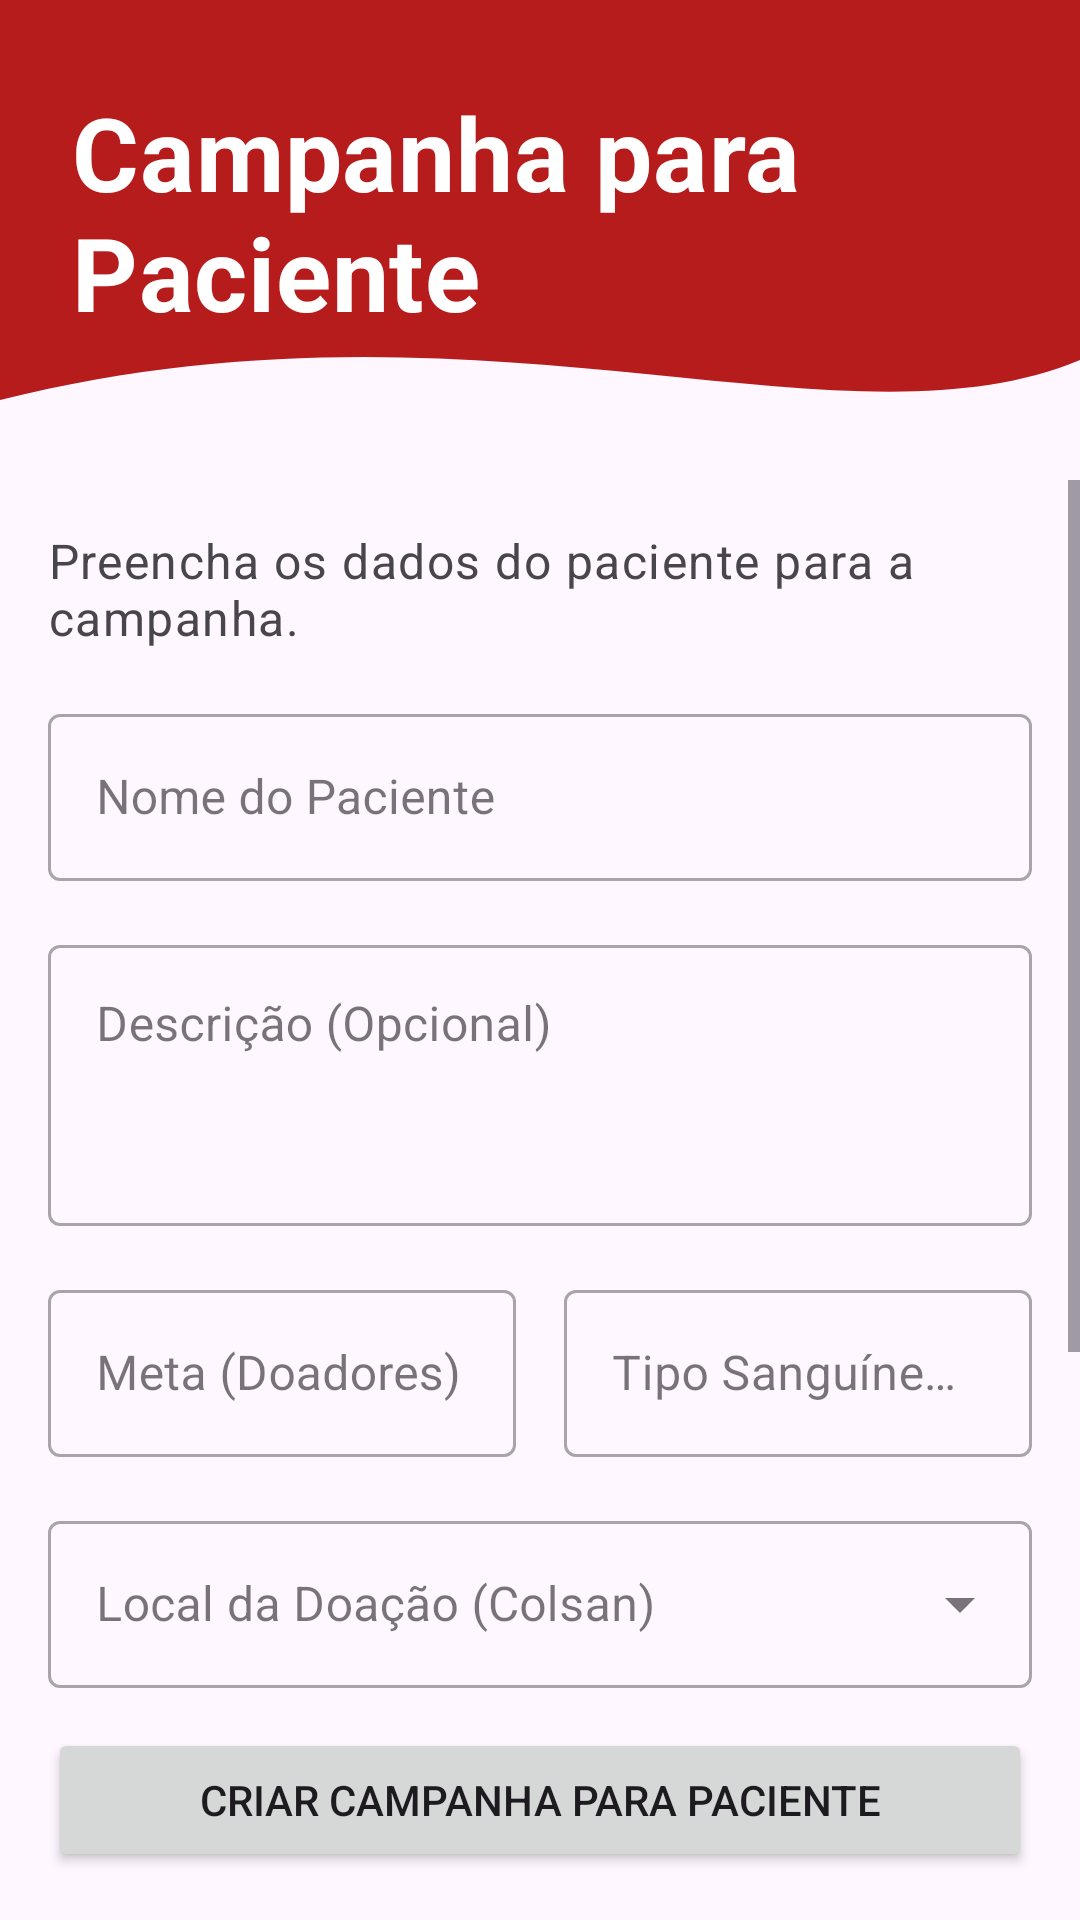

Android layout source for this screen:
<!-- AndroidManifest.xml: application theme Theme.DoandoMais -->
<!-- res/layout/fragment_form_paciente.xml -->
<?xml version="1.0" encoding="utf-8"?>
<androidx.constraintlayout.widget.ConstraintLayout xmlns:android="http://schemas.android.com/apk/res/android"
    xmlns:app="http://schemas.android.com/apk/res-auto"
    xmlns:tools="http://schemas.android.com/tools"
    android:layout_width="match_parent"
    android:layout_height="match_parent"
    android:background="?attr/colorSurface"
    tools:context=".ui.campanha_criar.FormPacienteFragment">

    <ImageView
        android:id="@+id/header_background"
        android:layout_width="match_parent"
        android:layout_height="160dp"
        android:scaleType="fitXY"
        android:src="@drawable/bg_header_wave"
        app:layout_constraintTop_toTopOf="parent"
        app:layout_constraintStart_toStartOf="parent"
        app:layout_constraintEnd_toEndOf="parent" />

    <TextView
        android:id="@+id/tv_form_paciente_header_titulo"
        android:layout_width="0dp"
        android:layout_height="wrap_content"
        android:layout_marginStart="24dp"
        android:layout_marginTop="28dp"
        android:layout_marginEnd="24dp"
        android:text="Campanha para Paciente"
        android:textAppearance="?attr/textAppearanceHeadline4"
        android:textColor="@color/white"
        android:textStyle="bold"
        app:layout_constraintEnd_toEndOf="parent"
        app:layout_constraintHorizontal_bias="0.0"
        app:layout_constraintStart_toStartOf="parent"
        app:layout_constraintTop_toTopOf="parent" />

    <ScrollView
        android:id="@+id/scrollView"
        android:layout_width="0dp"
        android:layout_height="0dp"
        android:clipToPadding="false"
        android:paddingBottom="16dp"

        app:layout_constraintTop_toBottomOf="@id/header_background"
        app:layout_constraintBottom_toTopOf="@id/btn_salvar_paciente"
        app:layout_constraintStart_toStartOf="parent"
        app:layout_constraintEnd_toEndOf="parent">

        <LinearLayout
            android:layout_width="match_parent"
            android:layout_height="wrap_content"
            android:orientation="vertical"
            android:padding="16dp">

            <TextView
                android:layout_width="wrap_content"
                android:layout_height="wrap_content"
                android:text="Preencha os dados do paciente para a campanha."
                android:textAppearance="?attr/textAppearanceBody1"
                android:textColor="?attr/colorOnSurfaceVariant"
                android:layout_marginBottom="16dp"/>

            <com.google.android.material.textfield.TextInputLayout
                android:id="@+id/til_paciente_nome"
                style="@style/Widget.MaterialComponents.TextInputLayout.OutlinedBox"
                android:layout_width="match_parent"
                android:layout_height="wrap_content"
                android:hint="Nome do Paciente">
                <com.google.android.material.textfield.TextInputEditText
                    android:id="@+id/et_paciente_nome"
                    android:layout_width="match_parent"
                    android:layout_height="wrap_content"
                    android:inputType="textPersonName|textCapWords" />
            </com.google.android.material.textfield.TextInputLayout>

            <com.google.android.material.textfield.TextInputLayout
                android:id="@+id/til_paciente_descricao"
                style="@style/Widget.MaterialComponents.TextInputLayout.OutlinedBox"
                android:layout_width="match_parent"
                android:layout_height="wrap_content"
                android:layout_marginTop="16dp"
                android:hint="Descrição (Opcional)">
                <com.google.android.material.textfield.TextInputEditText
                    android:id="@+id/et_paciente_descricao"
                    android:layout_width="match_parent"
                    android:layout_height="wrap_content"
                    android:gravity="top"
                    android:inputType="textMultiLine"
                    android:minLines="3" />
            </com.google.android.material.textfield.TextInputLayout>

            <LinearLayout
                android:layout_width="match_parent"
                android:layout_height="wrap_content"
                android:layout_marginTop="16dp"
                android:orientation="horizontal">
                <com.google.android.material.textfield.TextInputLayout
                    android:id="@+id/til_paciente_meta"
                    style="@style/Widget.MaterialComponents.TextInputLayout.OutlinedBox"
                    android:layout_width="0dp"
                    android:layout_height="wrap_content"
                    android:layout_weight="1"
                    android:layout_marginEnd="8dp"
                    android:hint="Meta (Doadores)">
                    <com.google.android.material.textfield.TextInputEditText
                        android:id="@+id/et_paciente_meta"
                        android:layout_width="match_parent"
                        android:layout_height="wrap_content"
                        android:inputType="number" />
                </com.google.android.material.textfield.TextInputLayout>
                <com.google.android.material.textfield.TextInputLayout
                    android:id="@+id/til_paciente_tipo_sanguineo"
                    style="@style/Widget.MaterialComponents.TextInputLayout.OutlinedBox"
                    android:layout_width="0dp"
                    android:layout_height="wrap_content"
                    android:layout_weight="1"
                    android:layout_marginStart="8dp"
                    android:hint="Tipo Sanguíneo (Ex: A+)">
                    <com.google.android.material.textfield.TextInputEditText
                        android:id="@+id/et_paciente_tipo_sanguineo"
                        android:layout_width="match_parent"
                        android:layout_height="wrap_content"
                        android:inputType="textCapCharacters"
                        android:maxLength="3" />
                </com.google.android.material.textfield.TextInputLayout>
            </LinearLayout>

            <com.google.android.material.textfield.TextInputLayout
                android:id="@+id/til_paciente_local"
                style="@style/Widget.MaterialComponents.TextInputLayout.OutlinedBox.ExposedDropdownMenu"
                android:layout_width="match_parent"
                android:layout_height="wrap_content"
                android:layout_marginTop="16dp"
                android:hint="Local da Doação (Colsan)">
                <AutoCompleteTextView
                    android:id="@+id/spinner_paciente_local"
                    android:layout_width="match_parent"
                    android:layout_height="wrap_content"
                    android:inputType="none"
                    tools:text="Hemonúcleo de Sorocaba" />
            </com.google.android.material.textfield.TextInputLayout>

            <com.google.android.material.textfield.TextInputLayout
                android:id="@+id/til_paciente_endereco"
                style="@style/Widget.MaterialComponents.TextInputLayout.OutlinedBox"
                android:layout_width="match_parent"
                android:layout_height="wrap_content"
                android:layout_marginTop="16dp"
                android:hint="Endereço do Local">
                <com.google.android.material.textfield.TextInputEditText
                    android:id="@+id/et_paciente_endereco"
                    android:layout_width="match_parent"
                    android:layout_height="wrap_content"
                    android:focusable="false"
                    android:clickable="false"
                    tools:text="Av. Comendador Pereira Inácio, 564" />
            </com.google.android.material.textfield.TextInputLayout>

            <com.google.android.material.textfield.TextInputLayout
                android:id="@+id/til_paciente_telefone"
                style="@style/Widget.MaterialComponents.TextInputLayout.OutlinedBox"
                android:layout_width="match_parent"
                android:layout_height="wrap_content"
                android:layout_marginTop="16dp"
                android:hint="Telefone para Contato (Seu)">
                <com.google.android.material.textfield.TextInputEditText
                    android:id="@+id/et_paciente_telefone"
                    android:layout_width="match_parent"
                    android:layout_height="wrap_content"
                    android:inputType="phone" />
            </com.google.android.material.textfield.TextInputLayout>

        </LinearLayout>
    </ScrollView>

    <Button
        android:id="@+id/btn_salvar_paciente"
        android:layout_width="0dp"
        android:layout_height="wrap_content"
        android:text="Criar Campanha para Paciente"
        android:layout_margin="16dp"
        app:layout_constraintBottom_toBottomOf="parent"
        app:layout_constraintEnd_toEndOf="parent"
        app:layout_constraintStart_toStartOf="parent" />

    <ProgressBar
        android:id="@+id/progress_bar_paciente"
        android:layout_width="wrap_content"
        android:layout_height="wrap_content"
        android:visibility="gone"
        app:layout_constraintTop_toTopOf="parent"
        app:layout_constraintBottom_toBottomOf="parent"
        app:layout_constraintStart_toStartOf="parent"
        app:layout_constraintEnd_toEndOf="parent" />

</androidx.constraintlayout.widget.ConstraintLayout>
<!-- resources referenced by this layout -->
<resources>
  <color name="white">#FFFFFFFF</color>
  <!-- drawable bg_header_wave (drawable) -->
  <vector xmlns:android="http://schemas.android.com/apk/res/android"
      android:width="360dp"
      android:height="240dp"
      android:viewportWidth="360"
      android:viewportHeight="240">
      <path
          android:fillColor="@color/doando_red_primary"
          android:pathData="M0,0L360,0L360,180C280,230 160,140 0,200L0,0Z" />
  </vector>
  <style name="Theme.DoandoMais" parent="Base.Theme.DoandoMais" />
  <color name="doando_red_primary">#B71C1C</color>
  <style name="Base.Theme.DoandoMais" parent="Theme.Material3.DayNight.NoActionBar">
          
          
      </style>
</resources>
